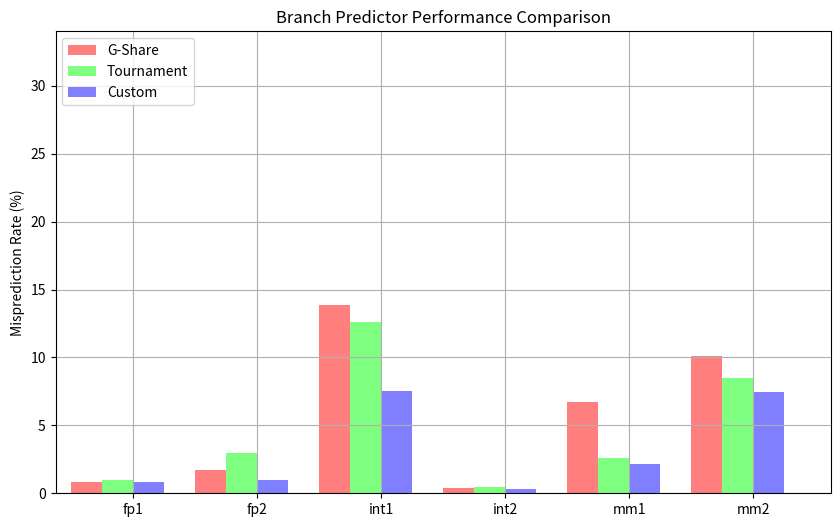

This figure's Python source:
import matplotlib.pyplot as plt
import pandas as pd

# Data from the user's results
data = {
    'Benchmark': ['fp1', 'fp2', 'int1', 'int2', 'mm1', 'mm2'],
    'G-Share': [0.825, 1.678, 13.839, 0.420, 6.696, 10.138],
    'Tournament': [0.990, 2.970, 12.624, 0.426, 2.617, 8.482],
    'Custom': [0.822, 0.962, 7.547, 0.305, 2.160, 7.481]
}

# Creating a DataFrame
df = pd.DataFrame(data)

# Setting the positions and width for the bars
pos = list(range(len(df['Benchmark'])))
width = 0.25

# Plotting the bars
fig, ax = plt.subplots(figsize=(10, 6))

# Create a bar with G-Share data,
# in position pos,
plt.bar(pos, 
        df['G-Share'], 
        width, 
        alpha=0.5, 
        color='#FF0000', 
        label=df['Benchmark'][0]) 

# Create a bar with Tournament data,
# in position pos + some width buffer,
plt.bar([p + width for p in pos], 
        df['Tournament'],
        width, 
        alpha=0.5, 
        color='#00FF00', 
        label=df['Benchmark'][1]) 

# Create a bar with Custom data,
# in position pos + some width buffer,
plt.bar([p + width*2 for p in pos], 
        df['Custom'], 
        width, 
        alpha=0.5, 
        color='#0000FF', 
        label=df['Benchmark'][2]) 

# Set the y axis label
ax.set_ylabel('Misprediction Rate (%)')

# Set the chart's title
ax.set_title('Branch Predictor Performance Comparison')

# Set the position of the x ticks
ax.set_xticks([p + 1.5 * width for p in pos])

# Set the labels for the x ticks
ax.set_xticklabels(df['Benchmark'])

# Setting the x-axis and y-axis limits
plt.xlim(min(pos)-width, max(pos)+width*4)
plt.ylim([0, max(df['G-Share'] + df['Tournament'] + df['Custom'])] )

# Adding the legend and showing the plot
plt.legend(['G-Share', 'Tournament', 'Custom'], loc='upper left')
plt.grid()
plt.show()
